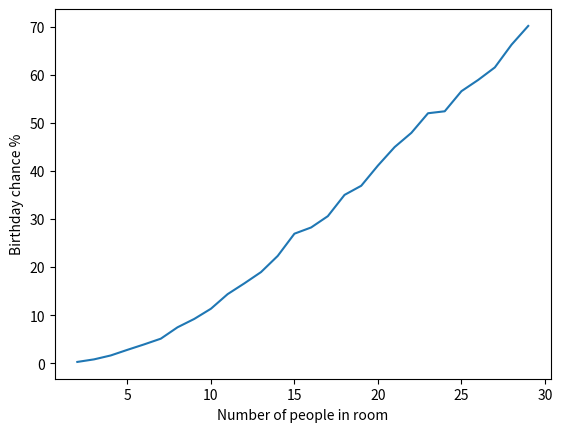

Generate this figure with matplotlib:
'''This program calculates the chance of two people in a room having the same
birthday.
'''
# Need to fix iterations phrasing
# Import required libarys
from array import array
import matplotlib.pyplot as plt
import random
amount_of_iterations: int = 1000

def calculate_bday_chance(amount_of_people: int) -> float:

    def generate_rand_array():
        '''This function generate a random array of birthdays for the people in
        the room.
        '''
        # Create an empty array
        x: array[int] = []
        for i in range(amount_of_people):
            x.append(random.randint(1, 365))
        return x

    def check_for_duplicates(rand_array):
        amount_duplicates = 0
        for a in range(len(rand_array)):
            for b in range(a, len(rand_array)):
                if rand_array[a] == rand_array[b]:
                    amount_duplicates = amount_duplicates + 1
        return amount_duplicates

    def run_iteration():
        y = amount_of_people
        runs = 0
        while y == amount_of_people:
            runs = runs + 1
            y = check_for_duplicates(generate_rand_array())
        return runs

    def calc_mean(array_of_int):
        total = 0
        for i in array_of_int:
            total = i + total
        return total / len(array_of_int)

    array_of_iterations = []
    #print("COde a")
    for i in range(amount_of_iterations):
        #print("Running iteration")
        array_of_iterations.append(run_iteration())
        #print("Iteration ran")

    #print("Returning calc mean")
    return calc_mean(array_of_iterations)
    
# Lowest range is 2
x = []
y = []
for i in range(2,30):
    print("Crunching data for", i, "people in a room")
    bday_chance = calculate_bday_chance(i)
    print("Needed an average of", bday_chance, "iterations")
    x.append(i)
    # Append as a percentage
    y.append(100 / bday_chance)
    

plt.xlabel('Number of people in room')
plt.ylabel('Birthday chance %')
plt.plot(x, y)
plt.show()